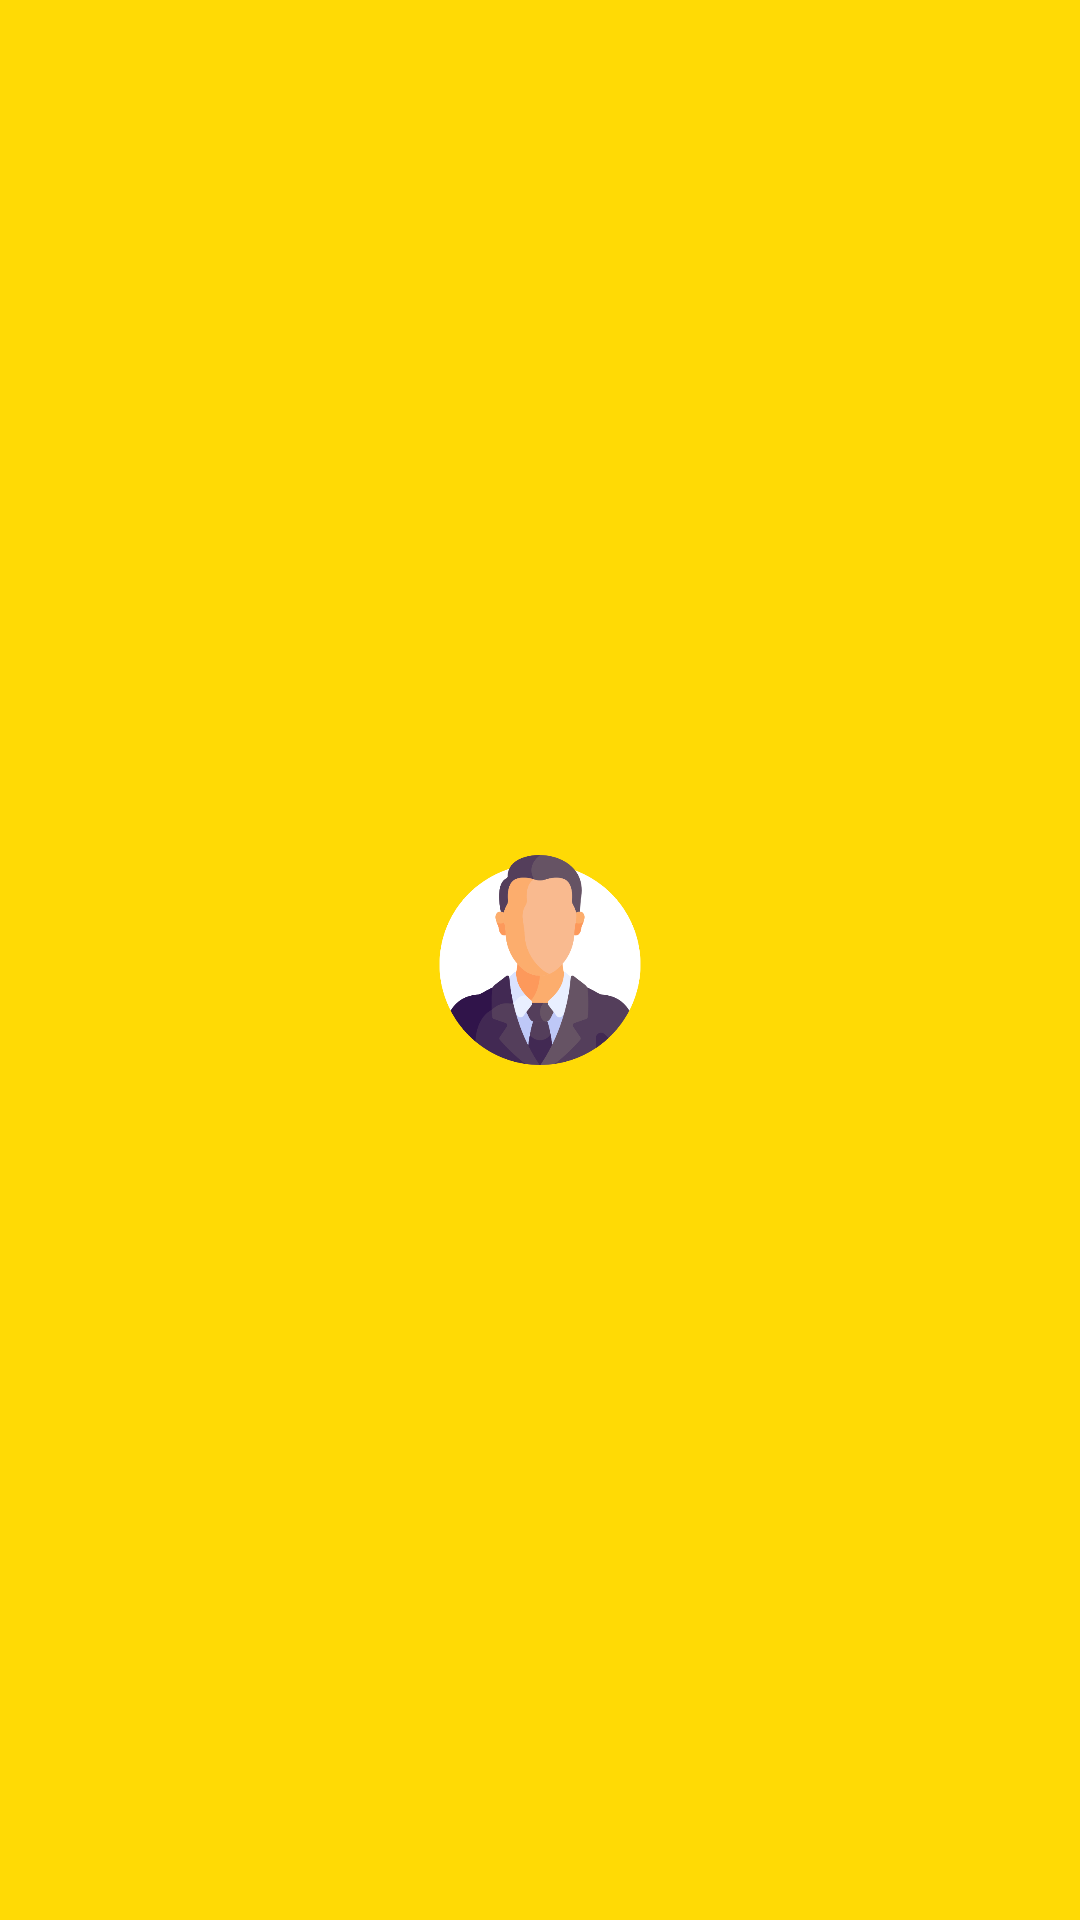

Here is an Android app screen rendered from its layout file. Give the layout XML and the strings, colors and styles it references.
<!-- AndroidManifest.xml: application theme AppTheme -->
<!-- res/layout/nav_header.xml -->
<?xml version="1.0" encoding="utf-8"?>
<androidx.constraintlayout.widget.ConstraintLayout xmlns:android="http://schemas.android.com/apk/res/android"
    android:layout_width="match_parent"
    android:layout_height="200dp"
    android:background="@color/colorPrimary"
    xmlns:app="http://schemas.android.com/apk/res-auto"
    xmlns:tools="http://schemas.android.com/tools">

    <androidx.appcompat.widget.AppCompatImageView
        android:id="@+id/imageView_profilelogo"
        android:layout_width="70dp"
        android:layout_height="70dp"
        android:src="@drawable/ic_user"
        app:layout_constraintRight_toRightOf="parent"
        app:layout_constraintLeft_toLeftOf="parent"
        app:layout_constraintTop_toTopOf="parent"
        app:layout_constraintBottom_toBottomOf="parent"
      />

    <androidx.appcompat.widget.AppCompatTextView
        android:id="@+id/textview_nav_username"
        style="@style/app_txt_normal_black_14"
        android:layout_width="wrap_content"
        android:layout_height="wrap_content"
        android:layout_marginTop="10dp"
        app:layout_constraintEnd_toEndOf="@+id/imageView_profilelogo"
        app:layout_constraintLeft_toLeftOf="parent"
        app:layout_constraintRight_toRightOf="parent"
        app:layout_constraintStart_toStartOf="@+id/imageView_profilelogo"
        app:layout_constraintTop_toBottomOf="@+id/imageView_profilelogo"
        tools:text="User" />



</androidx.constraintlayout.widget.ConstraintLayout>
<!-- resources referenced by this layout -->
<resources>
  <color name="colorPrimary">#FFDA05</color>
  <!-- drawable ic_user: png bitmap (drawable, 34827 bytes) -->
  <style name="app_txt_normal_black_14">
          <item name="android:fontFamily">@font/montserrat_medium</item>
          <item name="android:textColor">@color/colorAppBlack</item>
          <item name="android:textSize">14sp</item>
      </style>
  <style name="AppTheme" parent="Theme.AppCompat.Light.DarkActionBar">
          
          <item name="colorPrimary">@color/colorPrimary</item>
          <item name="colorPrimaryDark">@color/colorPrimaryDark</item>
          <item name="colorAccent">@color/colorAccent</item>
      </style>
  <color name="colorAppBlack">#000000</color>
  <color name="colorPrimaryDark">#FCB72D</color>
  <color name="colorAccent">#fb963d</color>
</resources>
